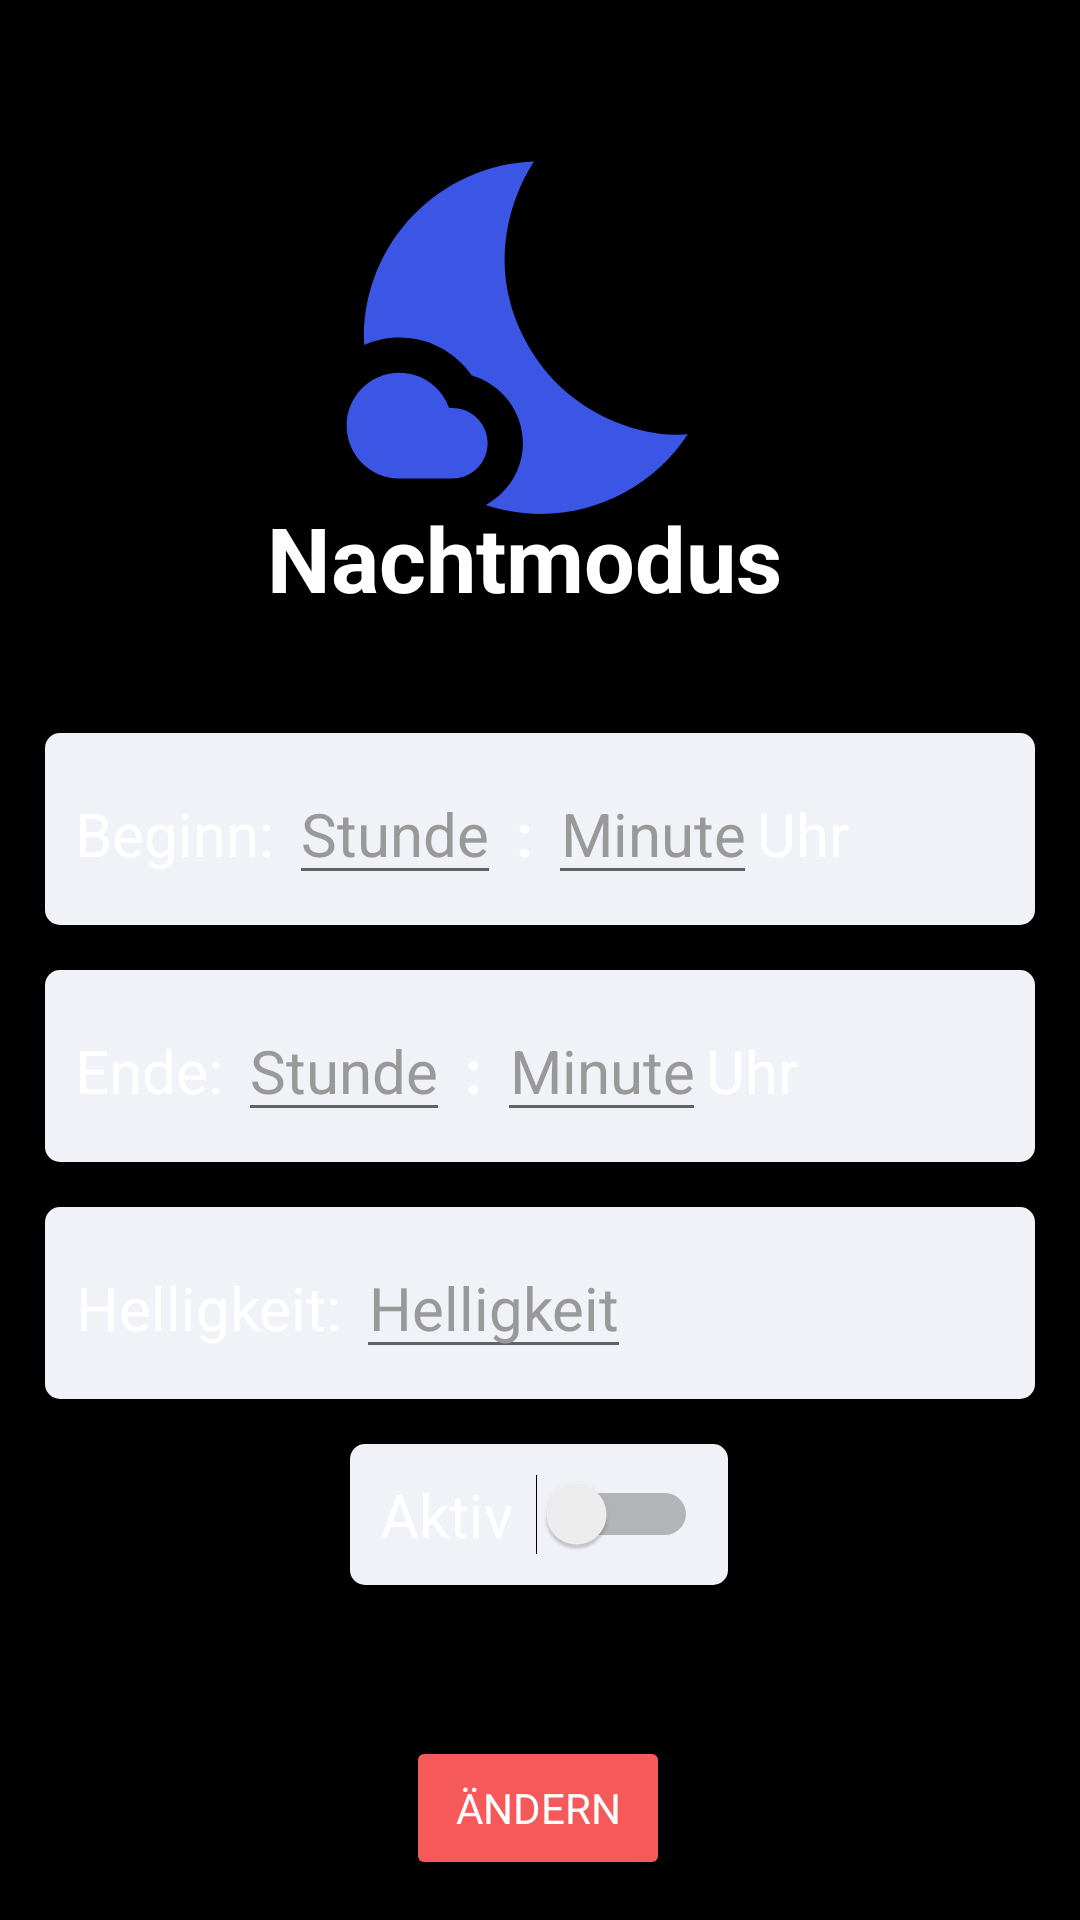

Android layout source for this screen:
<!-- AndroidManifest.xml: application theme Theme.Uhrenprojekt -->
<!-- res/layout/activity_nightmode.xml -->
<?xml version="1.0" encoding="utf-8"?>
<androidx.constraintlayout.widget.ConstraintLayout xmlns:android="http://schemas.android.com/apk/res/android"
    xmlns:app="http://schemas.android.com/apk/res-auto"
    xmlns:tools="http://schemas.android.com/tools"
    android:layout_width="match_parent"
    android:layout_height="match_parent"
    android:background="#000"
    tools:context=".nightmode.NightmodeActivity">

    <TextView
        android:id="@+id/birthday_title4"
        android:layout_width="wrap_content"
        android:layout_height="wrap_content"
        android:text="Nachtmodus"
        android:textColor="@color/white"
        android:textSize="30sp"
        android:textStyle="bold"
        app:layout_constraintBottom_toBottomOf="parent"
        app:layout_constraintEnd_toEndOf="parent"
        app:layout_constraintHorizontal_bias="0.473"
        app:layout_constraintStart_toStartOf="parent"
        app:layout_constraintTop_toTopOf="parent"
        app:layout_constraintVertical_bias="0.276" />

    <ImageView
        android:id="@+id/imageView8"
        android:layout_width="155dp"
        android:layout_height="141dp"
        app:layout_constraintBottom_toBottomOf="parent"
        app:layout_constraintEnd_toEndOf="parent"
        app:layout_constraintStart_toStartOf="parent"
        app:layout_constraintTop_toTopOf="parent"
        app:layout_constraintVertical_bias="0.084"
        app:srcCompat="@drawable/ic_nightmode" />

    <ImageView
        android:id="@+id/birthday_btn_back4"
        android:layout_width="46dp"
        android:layout_height="47dp"
        android:onClick="backToCalendarActivityfromNightmode"
        app:layout_constraintBottom_toBottomOf="parent"
        app:layout_constraintEnd_toEndOf="parent"
        app:layout_constraintHorizontal_bias="0.035"
        app:layout_constraintStart_toStartOf="parent"
        app:layout_constraintTop_toTopOf="parent"
        app:layout_constraintVertical_bias="0.023"
        app:srcCompat="@drawable/ic_back_arrow" />

    <LinearLayout
        android:id="@+id/nightmode_brightness"
        style="@style/Card"
        android:layout_width="match_parent"
        android:layout_height="wrap_content"
        android:layout_marginTop="261dp"
        app:layout_constraintBottom_toBottomOf="parent"
        app:layout_constraintEnd_toEndOf="parent"
        app:layout_constraintHorizontal_bias="0.526"
        app:layout_constraintStart_toStartOf="parent"
        app:layout_constraintTop_toBottomOf="@+id/nightmode_endtime"
        app:layout_constraintVertical_bias="0.0">

        <TextView
            android:layout_width="wrap_content"
            android:layout_height="wrap_content"
            android:gravity="center"
            android:text="Helligkeit:"
            android:textColor="@color/white"
            android:textSize="20sp" />

        <EditText
            android:id="@+id/nightmode_brightness_field"
            android:inputType="number"
            android:layout_width="wrap_content"
            android:layout_height="wrap_content"
            android:layout_marginLeft="5dp"
            android:cursorVisible="false"
            android:gravity="center"
            android:hint="Helligkeit"
            android:textColor="@color/white"
            android:textColorHint="#9A9999"
            android:textSize="20sp" />


    </LinearLayout>

    <LinearLayout
        android:id="@+id/nightmode_endtime"
        style="@style/Card"
        android:layout_width="match_parent"
        android:layout_height="wrap_content"
        app:layout_constraintBottom_toBottomOf="parent"
        app:layout_constraintEnd_toEndOf="parent"
        app:layout_constraintHorizontal_bias="0.526"
        app:layout_constraintStart_toStartOf="parent"
        app:layout_constraintTop_toBottomOf="@+id/nightmode_begintime"
        app:layout_constraintVertical_bias="0.0">

        <TextView
            android:layout_width="wrap_content"
            android:layout_height="wrap_content"
            android:gravity="center"
            android:text="Ende:"
            android:textColor="@color/white"
            android:textSize="20sp" />

        <EditText
            android:id="@+id/nightmode_endtime_hour"
            android:inputType="number"
            android:layout_width="wrap_content"
            android:layout_height="wrap_content"
            android:layout_marginLeft="5dp"
            android:cursorVisible="false"
            android:gravity="center"
            android:hint="Stunde"
            android:textColor="@color/white"
            android:textColorHint="#9A9999"
            android:textSize="20sp" />

        <TextView
            android:layout_width="wrap_content"
            android:layout_height="wrap_content"
            android:layout_marginLeft="5dp"
            android:gravity="center"
            android:text=":"
            android:textColor="@color/white"
            android:textSize="20sp"
            android:textStyle="bold" />

        <EditText
            android:id="@+id/nightmode_endtime_minute"
            android:inputType="number"
            android:layout_width="wrap_content"
            android:layout_height="wrap_content"
            android:layout_marginLeft="5dp"
            android:cursorVisible="false"
            android:gravity="center"
            android:hint="Minute"
            android:textColor="@color/white"
            android:textColorHint="#9A9999"
            android:textSize="20sp" />

        <TextView
            android:layout_width="wrap_content"
            android:layout_height="wrap_content"
            android:layout_marginRight="5dp"
            android:gravity="center"
            android:text="Uhr"
            android:textColor="@color/white"
            android:textSize="20sp" />


    </LinearLayout>

    <LinearLayout
        android:id="@+id/nightmode_begintime"
        style="@style/Card"
        android:layout_width="match_parent"
        android:layout_height="wrap_content"
        android:layout_marginTop="91dp"
        app:layout_constraintBottom_toBottomOf="parent"
        app:layout_constraintEnd_toEndOf="parent"
        app:layout_constraintHorizontal_bias="0.526"
        app:layout_constraintStart_toStartOf="parent"
        app:layout_constraintTop_toBottomOf="@+id/imageView8"
        app:layout_constraintVertical_bias="0.128">

        <TextView
            android:layout_width="wrap_content"
            android:layout_height="wrap_content"
            android:gravity="center"
            android:text="Beginn:"
            android:textColor="@color/white"
            android:textSize="20sp" />

        <EditText
            android:id="@+id/nightmode_begintime_hour"
            android:inputType="number"
            android:layout_width="wrap_content"
            android:layout_height="wrap_content"
            android:layout_marginLeft="5dp"
            android:cursorVisible="false"
            android:gravity="center"
            android:hint="Stunde"
            android:textColor="@color/white"
            android:textColorHint="#9A9999"
            android:textSize="20sp" />

        <TextView
            android:layout_width="wrap_content"
            android:layout_height="wrap_content"
            android:layout_marginLeft="5dp"
            android:gravity="center"
            android:text=":"
            android:textColor="@color/white"
            android:textSize="20sp"
            android:textStyle="bold" />

        <EditText
            android:id="@+id/nightmode_begintime_minute"
            android:layout_width="wrap_content"
            android:layout_height="wrap_content"
            android:layout_marginLeft="5dp"
            android:cursorVisible="false"
            android:gravity="center"
            android:hint="Minute"
            android:inputType="number"
            android:textColor="@color/white"
            android:textColorHint="#9A9999"
            android:textSize="20sp" />

        <TextView
            android:layout_width="wrap_content"
            android:layout_height="wrap_content"
            android:layout_marginRight="5dp"
            android:gravity="center"
            android:text="Uhr"
            android:textColor="@color/white"
            android:textSize="20sp" />


    </LinearLayout>

    <Switch
        android:id="@+id/switch1"
        style="@style/Card"
        android:layout_width="126dp"
        android:layout_height="wrap_content"
        android:layout_marginTop="39dp"
        android:text="Aktiv"
        android:textColor="@color/white"
        android:textSize="20sp"
        app:layout_constraintBottom_toBottomOf="parent"
        app:layout_constraintEnd_toEndOf="parent"
        app:layout_constraintHorizontal_bias="0.498"
        app:layout_constraintStart_toStartOf="parent"
        app:layout_constraintTop_toBottomOf="@+id/nightmode_brightness"
        app:layout_constraintVertical_bias="0.0"
        tools:ignore="UseSwitchCompatOrMaterialXml" />

    <Button
        android:id="@+id/button3"
        android:onClick="changeNightmodeSettings"
        android:layout_width="wrap_content"
        android:layout_height="wrap_content"
        android:layout_marginTop="47dp"
        android:backgroundTint="#F65959"
        android:text="Ändern"
        android:textColor="@color/white"
        app:layout_constraintBottom_toBottomOf="parent"
        app:layout_constraintEnd_toEndOf="parent"
        app:layout_constraintHorizontal_bias="0.498"
        app:layout_constraintStart_toStartOf="parent"
        app:layout_constraintTop_toBottomOf="@+id/switch1"
        app:layout_constraintVertical_bias="0.207" />

</androidx.constraintlayout.widget.ConstraintLayout>
<!-- resources referenced by this layout -->
<resources>
  <color name="white">#FFFFFFFF</color>
  <!-- drawable ic_nightmode (drawable) -->
  <vector android:height="24dp" android:tint="#3B55E4"
      android:viewportHeight="24" android:viewportWidth="24"
      android:width="24dp" xmlns:android="http://schemas.android.com/apk/res/android">
      <path android:fillColor="@android:color/white" android:pathData="M11.1,12.08C8.77,7.57 10.6,3.6 11.63,2.01C6.27,2.2 1.98,6.59 1.98,12c0,0.14 0.02,0.28 0.02,0.42C2.62,12.15 3.29,12 4,12c1.66,0 3.18,0.83 4.1,2.15C9.77,14.63 11,16.17 11,18c0,1.52 -0.87,2.83 -2.12,3.51c0.98,0.32 2.03,0.5 3.11,0.5c3.5,0 6.58,-1.8 8.37,-4.52C18,17.72 13.38,16.52 11.1,12.08z"/>
      <path android:fillColor="@android:color/white" android:pathData="M7,16l-0.18,0C6.4,14.84 5.3,14 4,14c-1.66,0 -3,1.34 -3,3s1.34,3 3,3c0.62,0 2.49,0 3,0c1.1,0 2,-0.9 2,-2C9,16.9 8.1,16 7,16z"/>
  </vector>
  <style name="Card">
          <item name="android:background">@drawable/card</item>
          <item name="android:foreground">?selectableItemBackground</item>
          <item name="android:elevation">30dp</item>
  
          <item name="android:padding">@dimen/default_padding</item>
          <item name="android:layout_margin">@dimen/default_margin</item>
  
      </style>
  <style name="Theme.Uhrenprojekt" parent="Theme.MaterialComponents.DayNight.NoActionBar">
          
          <item name="colorPrimary">@color/purple_500</item>
          <item name="colorPrimaryVariant">@color/purple_700</item>
          <item name="colorOnPrimary">@color/dk_gray</item>
          
          <item name="colorSecondary">@color/black</item>
          <item name="colorSecondaryVariant">@color/teal_700</item>
          <item name="colorOnSecondary">@color/black</item>
  
          
          <item name="fontFamily">@font/quicksand_medium</item>
          <item name="android:textColor">@color/black</item>
          <item name="android:statusBarColor">@android:color/transparent</item>
          <item name="sheetsTitleColor">#000</item>
          <item name="sheetsBackgroundColor">#FFF</item>
          <item name="sheetsButtonColor">#000</item>
  
      </style>
  <!-- drawable card (drawable) -->
  <?xml version="1.0" encoding="utf-8"?>
  <shape android:shape="rectangle"
      android:tint="#F0F2F8"
      xmlns:android="http://schemas.android.com/apk/res/android">
      <corners android:radius="5dp"/>
  </shape>
  <dimen name="default_padding">10dp</dimen>
  <dimen name="default_margin">15dp</dimen>
  <color name="purple_500">#FF6200EE</color>
  <color name="purple_700">#FF3700B3</color>
  <color name="dk_gray">#363636</color>
  <color name="black">#FF000000</color>
  <color name="teal_700">#FF018786</color>
</resources>
